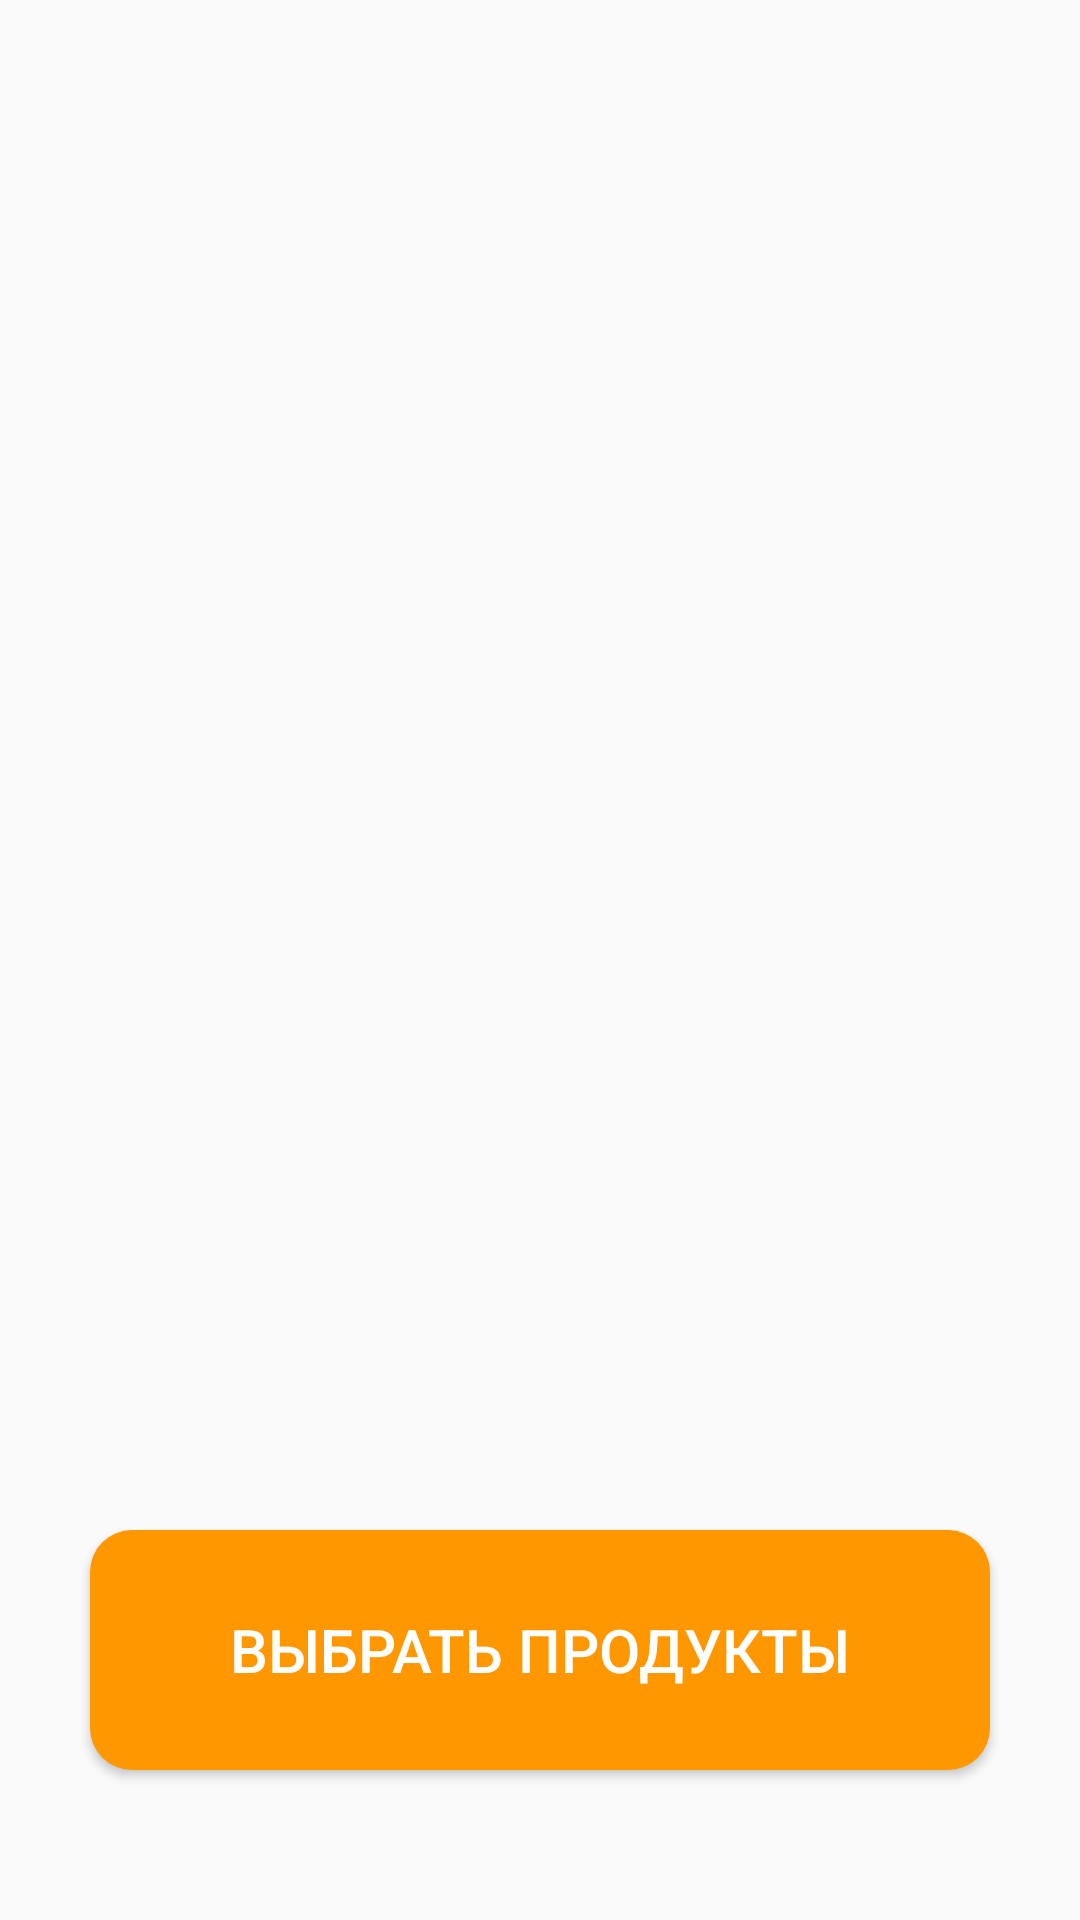

The Android layout XML behind this screen, and the referenced resources:
<!-- AndroidManifest.xml: application theme AppTheme -->
<!-- res/layout/activity_main.xml -->
<?xml version="1.0" encoding="utf-8"?>
<FrameLayout xmlns:android="http://schemas.android.com/apk/res/android"
    xmlns:app="http://schemas.android.com/apk/res-auto"
    xmlns:tools="http://schemas.android.com/tools"
    android:id="@+id/frame"
    android:layout_width="match_parent"
    android:layout_height="match_parent"
    tools:context=".main.MainActivity">

    <Button
        android:id="@+id/btn_start"
        android:layout_width="300dp"
        android:layout_height="80dp"
        android:textColor="#ffffff"
        android:background="@drawable/button_shape"
        android:layout_gravity="center_horizontal|bottom"
        android:text="Выбрать продукты"
        android:textSize="20sp"
        android:layout_marginBottom="50dp"/>

</FrameLayout>
<!-- resources referenced by this layout -->
<resources>
  <!-- drawable button_shape (drawable) -->
  <?xml version="1.0" encoding="utf-8"?>
  <selector xmlns:android="http://schemas.android.com/apk/res/android">
      <item android:state_pressed="true">
          <shape xmlns:android="http://schemas.android.com/apk/res/android" android:shape="rectangle" >
              <corners
                  android:radius="14dp"
                  />
              <solid
                  android:color="@color/colorPrimaryDark"
                  />
              <padding
                  android:left="0dp"
                  android:top="0dp"
                  android:right="0dp"
                  android:bottom="0dp"
                  />
              <size
                  android:width="160sp"
                  android:height="40sp"
                  />
          </shape>
      </item>
      <item>
          <shape xmlns:android="http://schemas.android.com/apk/res/android" android:shape="rectangle" >
              <corners
                  android:radius="14dp"
                  />
              <solid
                  android:color="@color/colorPrimary"
                  />
              <padding
                  android:left="0dp"
                  android:top="0dp"
                  android:right="0dp"
                  android:bottom="0dp"
                  />
              <size
                  android:width="160sp"
                  android:height="40sp"
                  />
          </shape>
      </item>
  </selector>
  <style name="AppTheme" parent="Theme.AppCompat.Light.DarkActionBar">
          
          <item name="colorPrimary">@color/colorPrimary</item>
          <item name="colorPrimaryDark">@color/colorPrimaryDark</item>
          <item name="colorAccent">@color/colorAccent</item>
      </style>
  <color name="colorPrimaryDark">#F57C00</color>
  <color name="colorPrimary">#FF9800</color>
  <color name="colorAccent">#E67919</color>
</resources>
